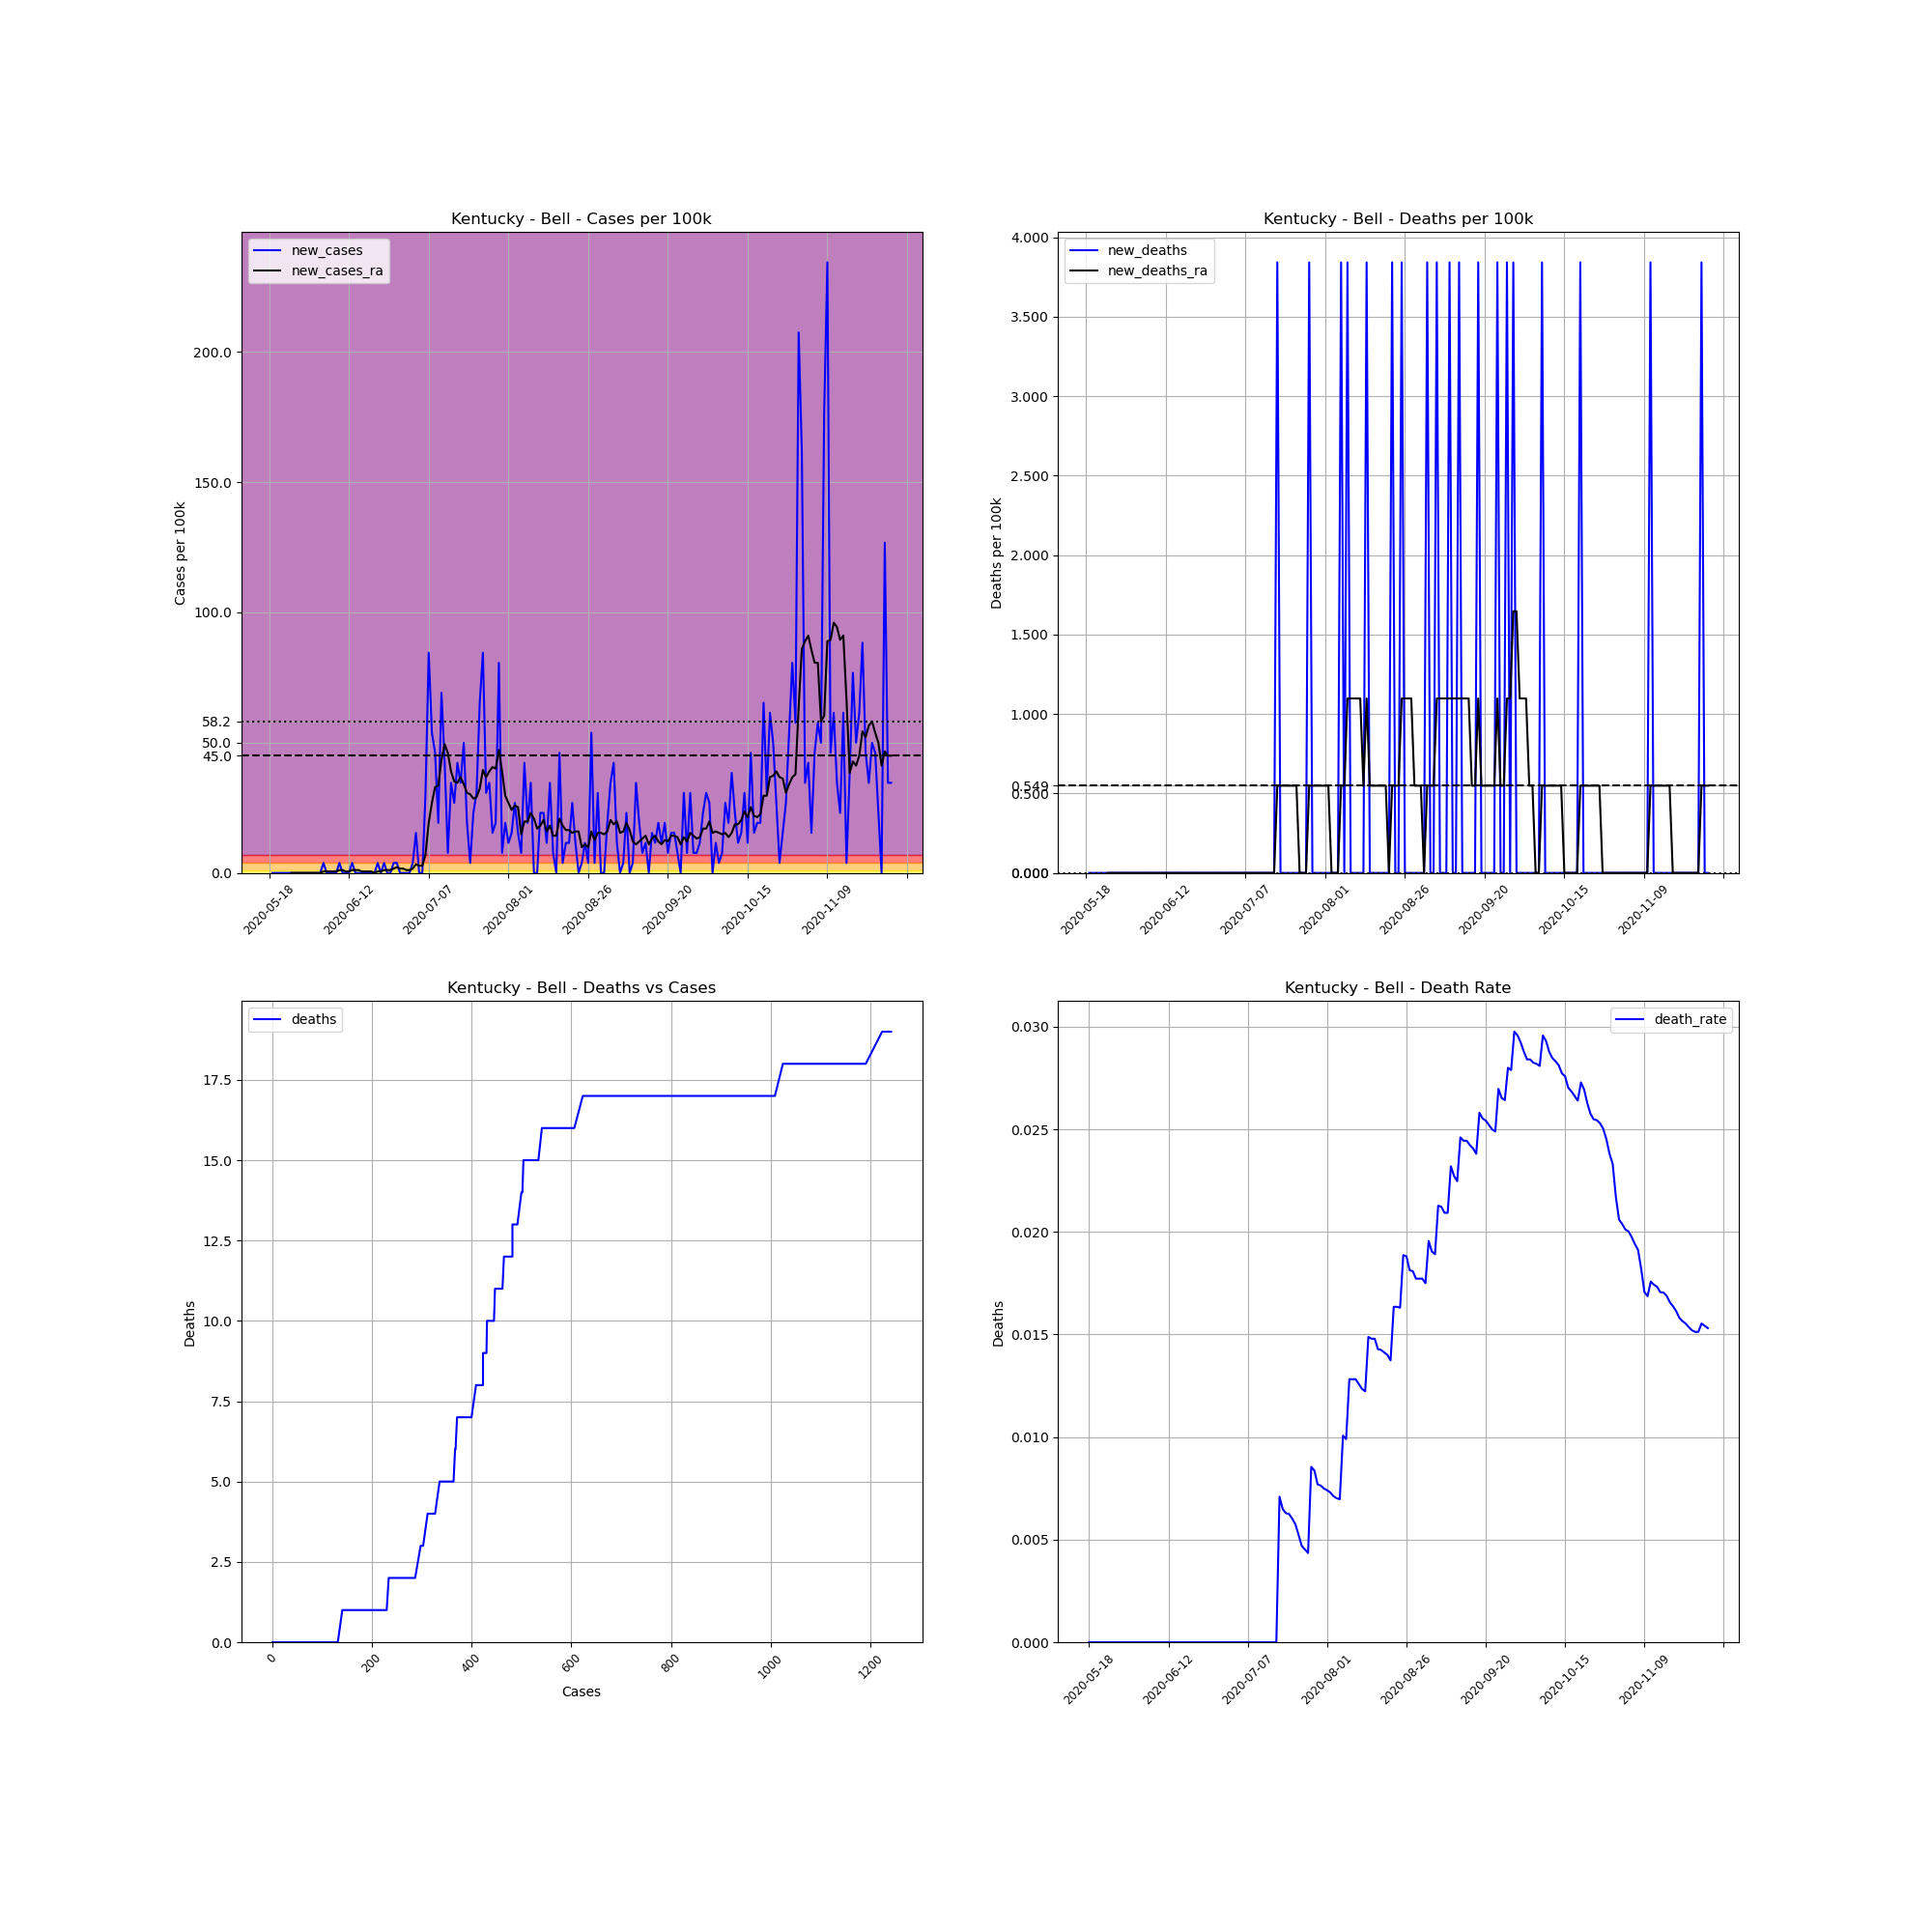

Source data for this figure (header and first rows):
, date, county, state, fips, cases, deaths, COUNTY, STNAME, CTYNAME, POPESTIMATE2019, cases_per_100k, deaths_per_100k, death_rate, new_cases, new_deaths, new_cases_ra, new_deaths_ra
720719, 2020-05-18, Bell, Kentucky, 21013, 1, 0.0, 13, Kentucky, Bell, 26032, 3.841, 0.0, 0.0, , , , 
720720, 2020-05-19, Bell, Kentucky, 21013, 1, 0.0, 13, Kentucky, Bell, 26032, 3.841, 0.0, 0.0, 0.0, 0.0, , 
720721, 2020-05-20, Bell, Kentucky, 21013, 1, 0.0, 13, Kentucky, Bell, 26032, 3.841, 0.0, 0.0, 0.0, 0.0, , 
720722, 2020-05-21, Bell, Kentucky, 21013, 1, 0.0, 13, Kentucky, Bell, 26032, 3.841, 0.0, 0.0, 0.0, 0.0, , 
720723, 2020-05-22, Bell, Kentucky, 21013, 1, 0.0, 13, Kentucky, Bell, 26032, 3.841, 0.0, 0.0, 0.0, 0.0, , 
720724, 2020-05-23, Bell, Kentucky, 21013, 1, 0.0, 13, Kentucky, Bell, 26032, 3.841, 0.0, 0.0, 0.0, 0.0, , 
720725, 2020-05-24, Bell, Kentucky, 21013, 1, 0.0, 13, Kentucky, Bell, 26032, 3.841, 0.0, 0.0, 0.0, 0.0, , 
720726, 2020-05-25, Bell, Kentucky, 21013, 1, 0.0, 13, Kentucky, Bell, 26032, 3.841, 0.0, 0.0, 0.0, 0.0, 0.0, 0.0
720727, 2020-05-26, Bell, Kentucky, 21013, 1, 0.0, 13, Kentucky, Bell, 26032, 3.841, 0.0, 0.0, 0.0, 0.0, 0.0, 0.0
720728, 2020-05-27, Bell, Kentucky, 21013, 1, 0.0, 13, Kentucky, Bell, 26032, 3.841, 0.0, 0.0, 0.0, 0.0, 0.0, 0.0
720729, 2020-05-28, Bell, Kentucky, 21013, 1, 0.0, 13, Kentucky, Bell, 26032, 3.841, 0.0, 0.0, 0.0, 0.0, 0.0, 0.0
720730, 2020-05-29, Bell, Kentucky, 21013, 1, 0.0, 13, Kentucky, Bell, 26032, 3.841, 0.0, 0.0, 0.0, 0.0, 0.0, 0.0
720731, 2020-05-30, Bell, Kentucky, 21013, 1, 0.0, 13, Kentucky, Bell, 26032, 3.841, 0.0, 0.0, 0.0, 0.0, 0.0, 0.0
720732, 2020-05-31, Bell, Kentucky, 21013, 1, 0.0, 13, Kentucky, Bell, 26032, 3.841, 0.0, 0.0, 0.0, 0.0, 0.0, 0.0
720733, 2020-06-01, Bell, Kentucky, 21013, 1, 0.0, 13, Kentucky, Bell, 26032, 3.841, 0.0, 0.0, 0.0, 0.0, 0.0, 0.0
720734, 2020-06-02, Bell, Kentucky, 21013, 1, 0.0, 13, Kentucky, Bell, 26032, 3.841, 0.0, 0.0, 0.0, 0.0, 0.0, 0.0
720735, 2020-06-03, Bell, Kentucky, 21013, 1, 0.0, 13, Kentucky, Bell, 26032, 3.841, 0.0, 0.0, 0.0, 0.0, 0.0, 0.0
720736, 2020-06-04, Bell, Kentucky, 21013, 2, 0.0, 13, Kentucky, Bell, 26032, 7.683, 0.0, 0.0, 3.841, 0.0, 0.5488, 0.0
720737, 2020-06-05, Bell, Kentucky, 21013, 2, 0.0, 13, Kentucky, Bell, 26032, 7.683, 0.0, 0.0, 0.0, 0.0, 0.5488, 0.0
720738, 2020-06-06, Bell, Kentucky, 21013, 2, 0.0, 13, Kentucky, Bell, 26032, 7.683, 0.0, 0.0, 0.0, 0.0, 0.5488, 0.0
720739, 2020-06-07, Bell, Kentucky, 21013, 2, 0.0, 13, Kentucky, Bell, 26032, 7.683, 0.0, 0.0, 0.0, 0.0, 0.5488, 0.0
720740, 2020-06-08, Bell, Kentucky, 21013, 2, 0.0, 13, Kentucky, Bell, 26032, 7.683, 0.0, 0.0, 0.0, 0.0, 0.5488, 0.0
720741, 2020-06-09, Bell, Kentucky, 21013, 3, 0.0, 13, Kentucky, Bell, 26032, 11.52, 0.0, 0.0, 3.841, 0.0, 1.098, 0.0
720742, 2020-06-10, Bell, Kentucky, 21013, 3, 0.0, 13, Kentucky, Bell, 26032, 11.52, 0.0, 0.0, 0.0, 0.0, 1.098, 0.0
720743, 2020-06-11, Bell, Kentucky, 21013, 3, 0.0, 13, Kentucky, Bell, 26032, 11.52, 0.0, 0.0, 0.0, 0.0, 0.5488, 0.0
720744, 2020-06-12, Bell, Kentucky, 21013, 3, 0.0, 13, Kentucky, Bell, 26032, 11.52, 0.0, 0.0, 0.0, 0.0, 0.5488, 0.0
720745, 2020-06-13, Bell, Kentucky, 21013, 4, 0.0, 13, Kentucky, Bell, 26032, 15.37, 0.0, 0.0, 3.841, 0.0, 1.098, 0.0
720746, 2020-06-14, Bell, Kentucky, 21013, 4, 0.0, 13, Kentucky, Bell, 26032, 15.37, 0.0, 0.0, 0.0, 0.0, 1.098, 0.0
720747, 2020-06-15, Bell, Kentucky, 21013, 4, 0.0, 13, Kentucky, Bell, 26032, 15.37, 0.0, 0.0, 0.0, 0.0, 1.098, 0.0
720748, 2020-06-16, Bell, Kentucky, 21013, 4, 0.0, 13, Kentucky, Bell, 26032, 15.37, 0.0, 0.0, 0.0, 0.0, 0.5488, 0.0
720749, 2020-06-17, Bell, Kentucky, 21013, 4, 0.0, 13, Kentucky, Bell, 26032, 15.37, 0.0, 0.0, 0.0, 0.0, 0.5488, 0.0
720750, 2020-06-18, Bell, Kentucky, 21013, 4, 0.0, 13, Kentucky, Bell, 26032, 15.37, 0.0, 0.0, 0.0, 0.0, 0.5488, 0.0
720751, 2020-06-19, Bell, Kentucky, 21013, 4, 0.0, 13, Kentucky, Bell, 26032, 15.37, 0.0, 0.0, 0.0, 0.0, 0.5488, 0.0
720752, 2020-06-20, Bell, Kentucky, 21013, 4, 0.0, 13, Kentucky, Bell, 26032, 15.37, 0.0, 0.0, 0.0, 0.0, 0.0, 0.0
720753, 2020-06-21, Bell, Kentucky, 21013, 5, 0.0, 13, Kentucky, Bell, 26032, 19.21, 0.0, 0.0, 3.841, 0.0, 0.5488, 0.0
720754, 2020-06-22, Bell, Kentucky, 21013, 5, 0.0, 13, Kentucky, Bell, 26032, 19.21, 0.0, 0.0, 0.0, 0.0, 0.5488, 0.0
720755, 2020-06-23, Bell, Kentucky, 21013, 6, 0.0, 13, Kentucky, Bell, 26032, 23.05, 0.0, 0.0, 3.841, 0.0, 1.098, 0.0
720756, 2020-06-24, Bell, Kentucky, 21013, 6, 0.0, 13, Kentucky, Bell, 26032, 23.05, 0.0, 0.0, 0.0, 0.0, 1.098, 0.0
720757, 2020-06-25, Bell, Kentucky, 21013, 6, 0.0, 13, Kentucky, Bell, 26032, 23.05, 0.0, 0.0, 0.0, 0.0, 1.098, 0.0
720758, 2020-06-26, Bell, Kentucky, 21013, 7, 0.0, 13, Kentucky, Bell, 26032, 26.89, 0.0, 0.0, 3.841, 0.0, 1.646, 0.0
720759, 2020-06-27, Bell, Kentucky, 21013, 8, 0.0, 13, Kentucky, Bell, 26032, 30.73, 0.0, 0.0, 3.841, 0.0, 2.195, 0.0
720760, 2020-06-28, Bell, Kentucky, 21013, 8, 0.0, 13, Kentucky, Bell, 26032, 30.73, 0.0, 0.0, 0.0, 0.0, 1.646, 0.0
720761, 2020-06-29, Bell, Kentucky, 21013, 8, 0.0, 13, Kentucky, Bell, 26032, 30.73, 0.0, 0.0, 0.0, 0.0, 1.646, 0.0
720762, 2020-06-30, Bell, Kentucky, 21013, 8, 0.0, 13, Kentucky, Bell, 26032, 30.73, 0.0, 0.0, 0.0, 0.0, 1.098, 0.0
720763, 2020-07-01, Bell, Kentucky, 21013, 8, 0.0, 13, Kentucky, Bell, 26032, 30.73, 0.0, 0.0, 0.0, 0.0, 1.098, 0.0
720764, 2020-07-02, Bell, Kentucky, 21013, 9, 0.0, 13, Kentucky, Bell, 26032, 34.57, 0.0, 0.0, 3.841, 0.0, 1.646, 0.0
720765, 2020-07-03, Bell, Kentucky, 21013, 13, 0.0, 13, Kentucky, Bell, 26032, 49.94, 0.0, 0.0, 15.37, 0.0, 3.293, 0.0
720766, 2020-07-04, Bell, Kentucky, 21013, 13, 0.0, 13, Kentucky, Bell, 26032, 49.94, 0.0, 0.0, 0.0, 0.0, 2.744, 0.0
720767, 2020-07-05, Bell, Kentucky, 21013, 13, 0.0, 13, Kentucky, Bell, 26032, 49.94, 0.0, 0.0, 0.0, 0.0, 2.744, 0.0
720768, 2020-07-06, Bell, Kentucky, 21013, 21, 0.0, 13, Kentucky, Bell, 26032, 80.67, 0.0, 0.0, 30.73, 0.0, 7.134, 0.0
720769, 2020-07-07, Bell, Kentucky, 21013, 43, 0.0, 13, Kentucky, Bell, 26032, 165.2, 0.0, 0.0, 84.51, 0.0, 19.21, 0.0
720770, 2020-07-08, Bell, Kentucky, 21013, 57, 0.0, 13, Kentucky, Bell, 26032, 219, 0.0, 0.0, 53.78, 0.0, 26.89, 0.0
720771, 2020-07-09, Bell, Kentucky, 21013, 69, 0.0, 13, Kentucky, Bell, 26032, 265.1, 0.0, 0.0, 46.1, 0.0, 32.93, 0.0
720772, 2020-07-10, Bell, Kentucky, 21013, 74, 0.0, 13, Kentucky, Bell, 26032, 284.3, 0.0, 0.0, 19.21, 0.0, 33.48, 0.0
720773, 2020-07-11, Bell, Kentucky, 21013, 92, 0.0, 13, Kentucky, Bell, 26032, 353.4, 0.0, 0.0, 69.15, 0.0, 43.35, 0.0
720774, 2020-07-12, Bell, Kentucky, 21013, 103, 0.0, 13, Kentucky, Bell, 26032, 395.7, 0.0, 0.0, 42.26, 0.0, 49.39, 0.0
720775, 2020-07-13, Bell, Kentucky, 21013, 105, 0.0, 13, Kentucky, Bell, 26032, 403.3, 0.0, 0.0, 7.683, 0.0, 46.1, 0.0
720776, 2020-07-14, Bell, Kentucky, 21013, 114, 0.0, 13, Kentucky, Bell, 26032, 437.9, 0.0, 0.0, 34.57, 0.0, 38.96, 0.0
720777, 2020-07-15, Bell, Kentucky, 21013, 121, 0.0, 13, Kentucky, Bell, 26032, 464.8, 0.0, 0.0, 26.89, 0.0, 35.12, 0.0
720778, 2020-07-16, Bell, Kentucky, 21013, 132, 0.0, 13, Kentucky, Bell, 26032, 507.1, 0.0, 0.0, 42.26, 0.0, 34.57, 0.0
... 136 more rows
